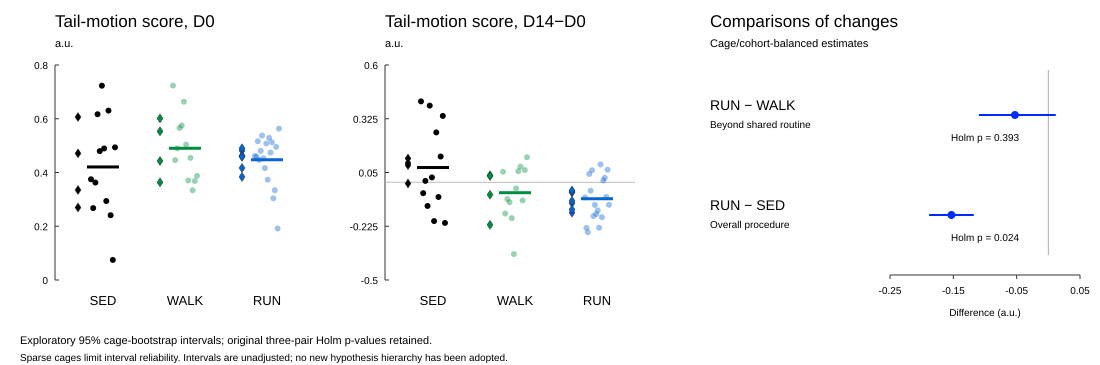

The table this chart was drawn from, first rows:
MouseID, Cohort, CageID, Group, Period, Value
TMCS2_S05, TMCS2, TMCS2_C01, run, D0, 0.4613
TMCS2_S06, TMCS2, TMCS2_C01, run, D0, 0.4589
TMCS2_S07, TMCS2, TMCS2_C03, walk, D0, 0.7235
TMCS2_S08, TMCS2, TMCS2_C03, walk, D0, 0.4462
TMCS2_S09, TMCS2, TMCS2_C03, walk, D0, 0.4897
TMCS2_S10, TMCS2, TMCS2_C04, run, D0, 0.5161
TMCS2_S11, TMCS2, TMCS2_C04, run, D0, 0.4468
TMCS2_S13, TMCS2, TMCS2_C08, sedentary, D0, 0.3748
TMCS2_S14, TMCS2, TMCS2_C08, sedentary, D0, 0.2676
TMCS2_S15, TMCS2, TMCS2_C08, sedentary, D0, 0.3626
TMCS2_S16, TMCS2, TMCS2_C05, run, D0, 0.4804
TMCS2_S17, TMCS2, TMCS2_C05, run, D0, 0.5374
TMCS2_S18, TMCS2, TMCS2_C05, run, D0, 0.4523
TMCS2_S19, TMCS2, TMCS2_C06, walk, D0, 0.5658
TMCS2_S20, TMCS2, TMCS2_C06, walk, D0, 0.5749
TMCS2_S21, TMCS2, TMCS2_C06, walk, D0, 0.6633
TMCS2_S22, TMCS2, TMCS2_C07, run, D0, 0.4162
TMCS2_S24, TMCS2, TMCS2_C07, run, D0, 0.5079
TMCS2_S25, TMCS2, TMCS2_C09, run, D0, 0.3733
TMCS2_S26, TMCS2, TMCS2_C09, run, D0, 0.5286
TMCS2_S27, TMCS2, TMCS2_C09, run, D0, 0.4741
TMCS2_S28, TMCS2, TMCS2_C10, sedentary, D0, 0.6168
TMCS2_S29, TMCS2, TMCS2_C10, sedentary, D0, 0.4795
TMCS2_S30, TMCS2, TMCS2_C10, sedentary, D0, 0.723
TMCS2_S31, TMCS2, TMCS2_C02, walk, D0, 0.5038
TMCS2_S32, TMCS2, TMCS2_C02, walk, D0, 0.3705
TMCS2_S33, TMCS2, TMCS2_C02, walk, D0, 0.4544
TMCS3_S01, TMCS3, TMCS3_C01, run, D0, 0.5125
TMCS3_S02, TMCS3, TMCS3_C01, run, D0, 0.304
TMCS3_S03, TMCS3, TMCS3_C01, run, D0, 0.3341
TMCS3_S04, TMCS3, TMCS3_C02, walk, D0, 0.3339
TMCS3_S05, TMCS3, TMCS3_C02, walk, D0, 0.3684
TMCS3_S06, TMCS3, TMCS3_C02, walk, D0, 0.3877
TMCS3_S07, TMCS3, TMCS3_C03, sedentary, D0, 0.4896
TMCS3_S08, TMCS3, TMCS3_C03, sedentary, D0, 0.2939
TMCS3_S09, TMCS3, TMCS3_C03, sedentary, D0, 0.6303
TMCS3_S10, TMCS3, TMCS3_C04, run, D0, 0.4954
TMCS3_S11, TMCS3, TMCS3_C04, run, D0, 0.1917
TMCS3_S12, TMCS3, TMCS3_C04, run, D0, 0.5633
TMCS3_S13, TMCS3, TMCS3_C05, sedentary, D0, 0.241
TMCS3_S14, TMCS3, TMCS3_C05, sedentary, D0, 0.07474
TMCS3_S15, TMCS3, TMCS3_C05, sedentary, D0, 0.4936
TMCS2_S05, TMCS2, TMCS2_C01, run, D14-D0, -0.07739
TMCS2_S06, TMCS2, TMCS2_C01, run, D14-D0, -0.2334
TMCS2_S07, TMCS2, TMCS2_C03, walk, D14-D0, 0.05393
TMCS2_S08, TMCS2, TMCS2_C03, walk, D14-D0, -0.1598
TMCS2_S09, TMCS2, TMCS2_C03, walk, D14-D0, -0.08587
TMCS2_S10, TMCS2, TMCS2_C04, run, D14-D0, -0.2556
TMCS2_S11, TMCS2, TMCS2_C04, run, D14-D0, 0.04245
TMCS2_S13, TMCS2, TMCS2_C08, sedentary, D14-D0, 0.4139
TMCS2_S14, TMCS2, TMCS2_C08, sedentary, D14-D0, -0.05578
TMCS2_S15, TMCS2, TMCS2_C08, sedentary, D14-D0, 0.007033
TMCS2_S16, TMCS2, TMCS2_C05, run, D14-D0, -0.04326
TMCS2_S17, TMCS2, TMCS2_C05, run, D14-D0, 0.06135
TMCS2_S18, TMCS2, TMCS2_C05, run, D14-D0, -0.1728
TMCS2_S19, TMCS2, TMCS2_C06, walk, D14-D0, -0.1023
TMCS2_S20, TMCS2, TMCS2_C06, walk, D14-D0, -0.1833
TMCS2_S21, TMCS2, TMCS2_C06, walk, D14-D0, -0.3672
TMCS2_S22, TMCS2, TMCS2_C07, run, D14-D0, -0.1159
TMCS2_S24, TMCS2, TMCS2_C07, run, D14-D0, -0.1624
... 24 more rows
